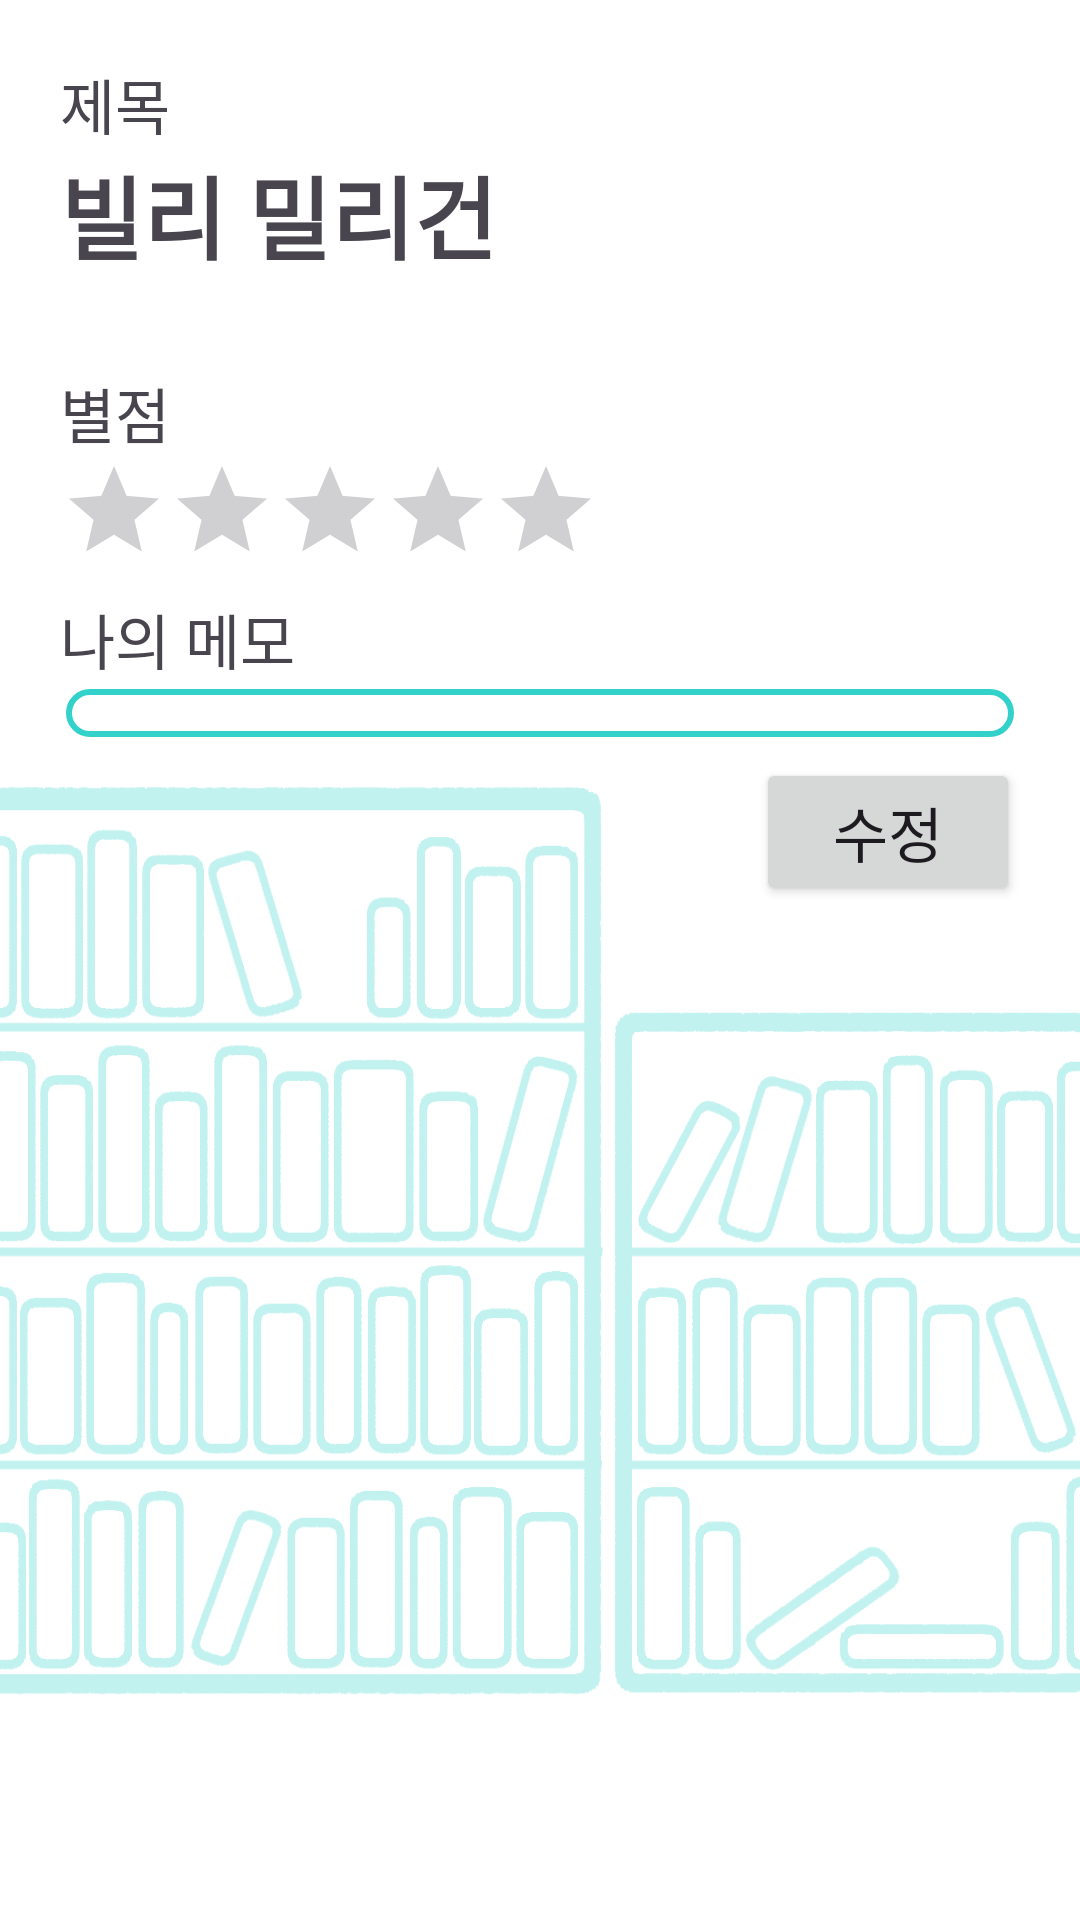

The Android layout XML behind this screen, and the referenced resources:
<!-- AndroidManifest.xml: application theme Theme.MobileTeamProject -->
<!-- res/layout/activity_book_note.xml -->
<?xml version="1.0" encoding="utf-8"?>
<LinearLayout xmlns:android="http://schemas.android.com/apk/res/android"
    android:layout_width="match_parent"
    android:layout_height="match_parent"
    android:orientation="vertical"
    android:padding="20dp"
    android:background="@drawable/read_background">
    <TextView
        android:layout_width="match_parent"
        android:layout_height="wrap_content"
        android:text="제목"
        android:textSize="20dp"/>
    <TextView
        android:layout_width="wrap_content"
        android:layout_height="wrap_content"
        android:id="@+id/textview"
        android:text="빌리 밀리건"
        android:textSize="30dp"
        android:textStyle="bold"/>
    <TextView
        android:layout_width="match_parent"
        android:layout_height="wrap_content"
        android:text="별점"
        android:textSize="20dp"
        android:layout_marginTop="30dp"/>
    <RatingBar
        android:layout_width="wrap_content"
        android:layout_height="wrap_content"
        android:id="@+id/ratingBar"
        android:isIndicator="false"
        style="@style/Widget.AppCompat.RatingBar.Indicator"
        android:progressTint="@color/sub"/>
    <TextView
        android:layout_width="match_parent"
        android:layout_height="wrap_content"
        android:text="나의 메모"
        android:textSize="20dp"
        android:layout_marginTop="10dp"/>
    <LinearLayout
        android:layout_width="match_parent"
        android:layout_height="wrap_content"
        android:id="@+id/fragment_content"
        android:orientation="vertical"
        android:background="@drawable/border_layout"
        android:padding="10dp">

    </LinearLayout>
    <Button
        android:layout_width="wrap_content"
        android:layout_height="wrap_content"
        android:id="@+id/button"
        android:text="수정"
        android:textSize="20dp"
        android:layout_gravity="right"
        android:layout_marginTop="5dp"/>
</LinearLayout>
<!-- resources referenced by this layout -->
<resources>
  <color name="sub">#DDEE4C</color>
  <!-- drawable border_layout (drawable) -->
  <?xml version="1.0" encoding="utf-8"?>
  <layer-list xmlns:android="http://schemas.android.com/apk/res/android">
      <item
          android:start="2dp"
          android:end="2dp"
          android:top="2dp"
          android:bottom="2dp">
          <shape android:shape="rectangle">
              <stroke android:width="2dp"
                  android:color="@color/main"/>
              <corners
                  android:topRightRadius="12dp"
                  android:topLeftRadius="12dp"
                  android:bottomRightRadius="12dp"
                  android:bottomLeftRadius="12dp"/>
          </shape>
      </item>
  </layer-list>
  <!-- drawable read_background: png bitmap (drawable, 162782 bytes) -->
  <style name="Theme.MobileTeamProject" parent="Base.Theme.MobileTeamProject" />
  <color name="main">#32D2CA</color>
  <style name="Base.Theme.MobileTeamProject" parent="Theme.Material3.DayNight">
          
           <item name="colorPrimary">@color/main</item>
      </style>
</resources>
